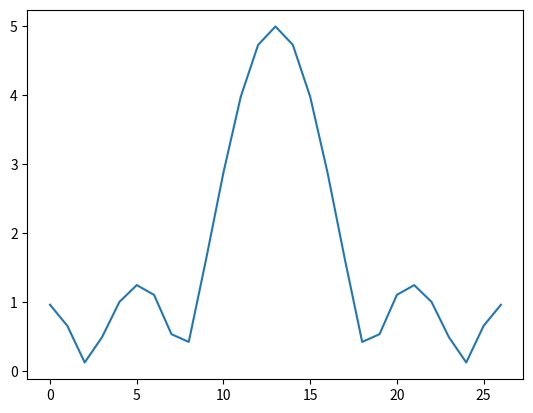

Recreate this plot in Python.
import numpy as np
import matplotlib.pyplot as plt

signal=[0,0,0,0,0,0,0,0,0,0,0,1,1,1,1,1,0,0,0,0,0,0,0,0,0,0,0]
f_sig=np.fft.fft(signal)
f_sig=np.fft.fftshift(f_sig)
plt.plot(np.abs(f_sig))
plt.show()
